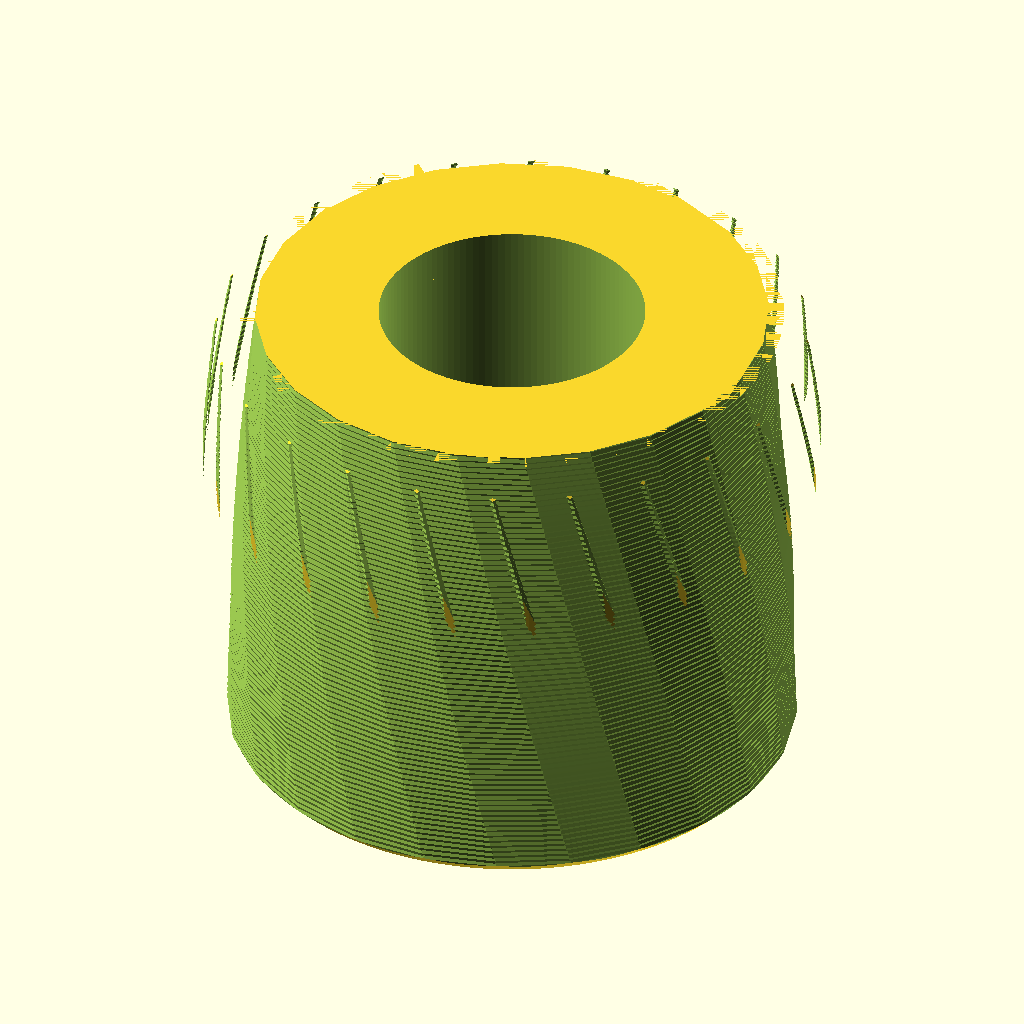
Cell 1: the model at its default parameters.
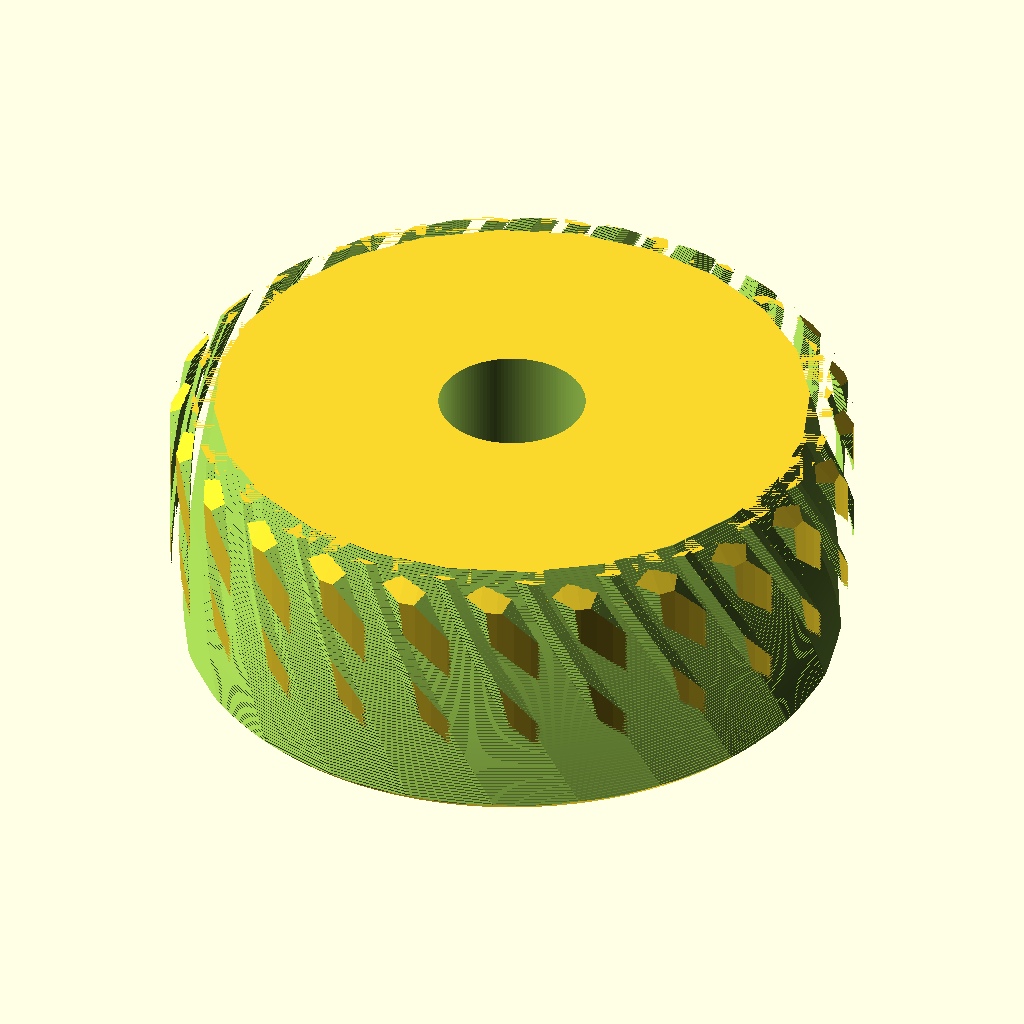
Cell 2 — od set to 11.6, the other parameters unchanged.
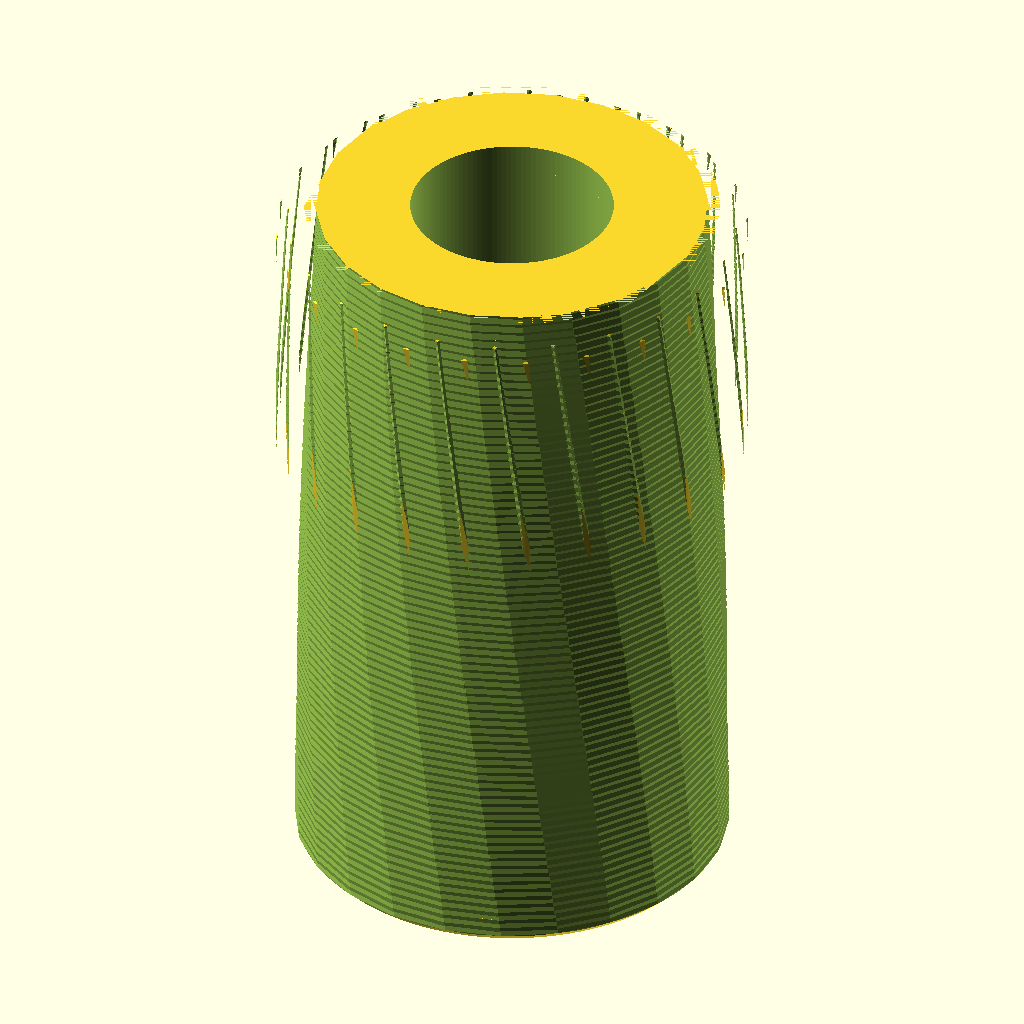
Cell 3: the same model with len = 9.2.
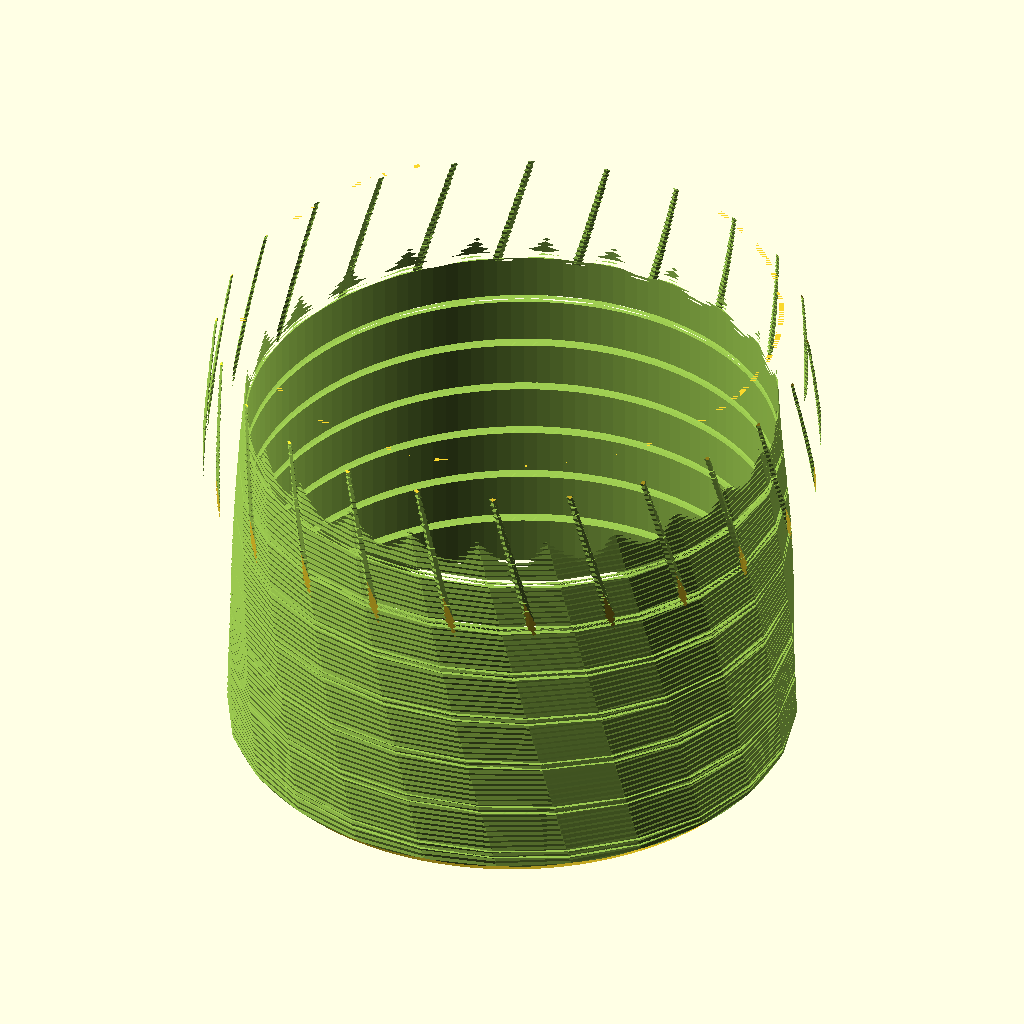
Cell 4 — minor_d set to 5, the other parameters unchanged.
All cells are drawn from the same view direction (rotation 55°, 0°, 25°, orthographic, colour scheme Cornfield), but the view is re-fitted for each cell, so position and scale can differ between cells as well as the parameter.
The OpenSCAD source (additional_study/matched_effort/results/direct_matched_calls/scad/insert__F1BM3.scad):
$fn = 128;

// Heat-set insert (simplified): knurled outer cylinder + internal threaded hole (approx).
// Dimensions from prompt:
od = 5.8;          // outer diameter (mm)
len = 4.6;         // length (mm)
screw_d = 3.0;     // for M3 screw

// Assumptions / approximations (common for M3 heat-set inserts):
// - Internal thread modeled as a helical cut with 60° profile, pitch ~0.5mm (M3 coarse).
// - Minor diameter chosen to be printable and reasonable for M3: ~2.5mm.
// - Lead-in chamfers on both ends.
pitch = 0.5;
minor_d = 2.5;
thread_depth = (screw_d - minor_d) / 2; // radial depth
thread_angle = 60; // degrees

// Outer knurl approximation
knurl_count = 24;
knurl_depth = 0.25; // radial
knurl_twist = 25;   // degrees over length

// Chamfers
chamfer = 0.35;

module chamfered_cylinder(d, h, c) {
    // c = chamfer height on each end
    union() {
        // middle
        translate([0,0,c])
            cylinder(d=d, h=max(0, h-2*c));
        // bottom chamfer
        cylinder(d1=d-2*c, d2=d, h=c);
        // top chamfer
        translate([0,0,h-c])
            cylinder(d1=d, d2=d-2*c, h=c);
    }
}

module knurled_shell(d, h, depth, n, twist_deg) {
    // Base cylinder plus twisted flutes cut in
    difference() {
        chamfered_cylinder(d=d, h=h, c=chamfer);

        // Cut flutes
        for (i = [0:n-1]) {
            rotate([0,0, i*360/n])
                translate([d/2 - depth/2, 0, 0])
                    linear_extrude(height=h, twist=twist_deg, slices=80, convexity=10)
                        square([depth, d], center=true);
        }
    }
}

module internal_thread_cut(h, major_d, depth, pitch, angle=60) {
    // Helical triangular profile cut (approx ISO 60°)
    turns = h / pitch;
    // Triangle height for 60°: depth relates to half-angle
    // Use a simple isosceles triangle with radial height = depth
    tri_h = depth;
    tri_w = 2 * tri_h / tan(angle/2); // along Z in profile plane (approx)
    // Place profile at radius = (major_d/2 - depth)
    r = major_d/2 - depth;

    linear_extrude(height=h, twist=turns*360, slices=ceil(turns*80), convexity=10)
        translate([r, 0, 0])
            polygon(points=[
                [0, -tri_w/2],
                [tri_h, 0],
                [0,  tri_w/2]
            ]);
}

module insert() {
    difference() {
        // Outer body with knurl
        knurled_shell(d=od, h=len, depth=knurl_depth, n=knurl_count, twist_deg=knurl_twist);

        // Through hole (minor diameter)
        translate([0,0,-0.2])
            cylinder(d=minor_d, h=len+0.4);

        // Thread cut (major diameter ~ screw_d)
        // Slightly inset from ends to preserve chamfers
        translate([0,0,0.15])
            internal_thread_cut(h=len-0.3, major_d=screw_d, depth=thread_depth, pitch=pitch, angle=thread_angle);
    }
}

insert();
Customizer parameters (derived from the source; name, type, default, range or options):
od: number, default 5.8
len: number, default 4.6
screw_d: number, default 3
pitch: number, default 0.5
minor_d: number, default 2.5
thread_angle: number, default 60
knurl_count: number, default 24
knurl_depth: number, default 0.25
knurl_twist: number, default 25
chamfer: number, default 0.35
